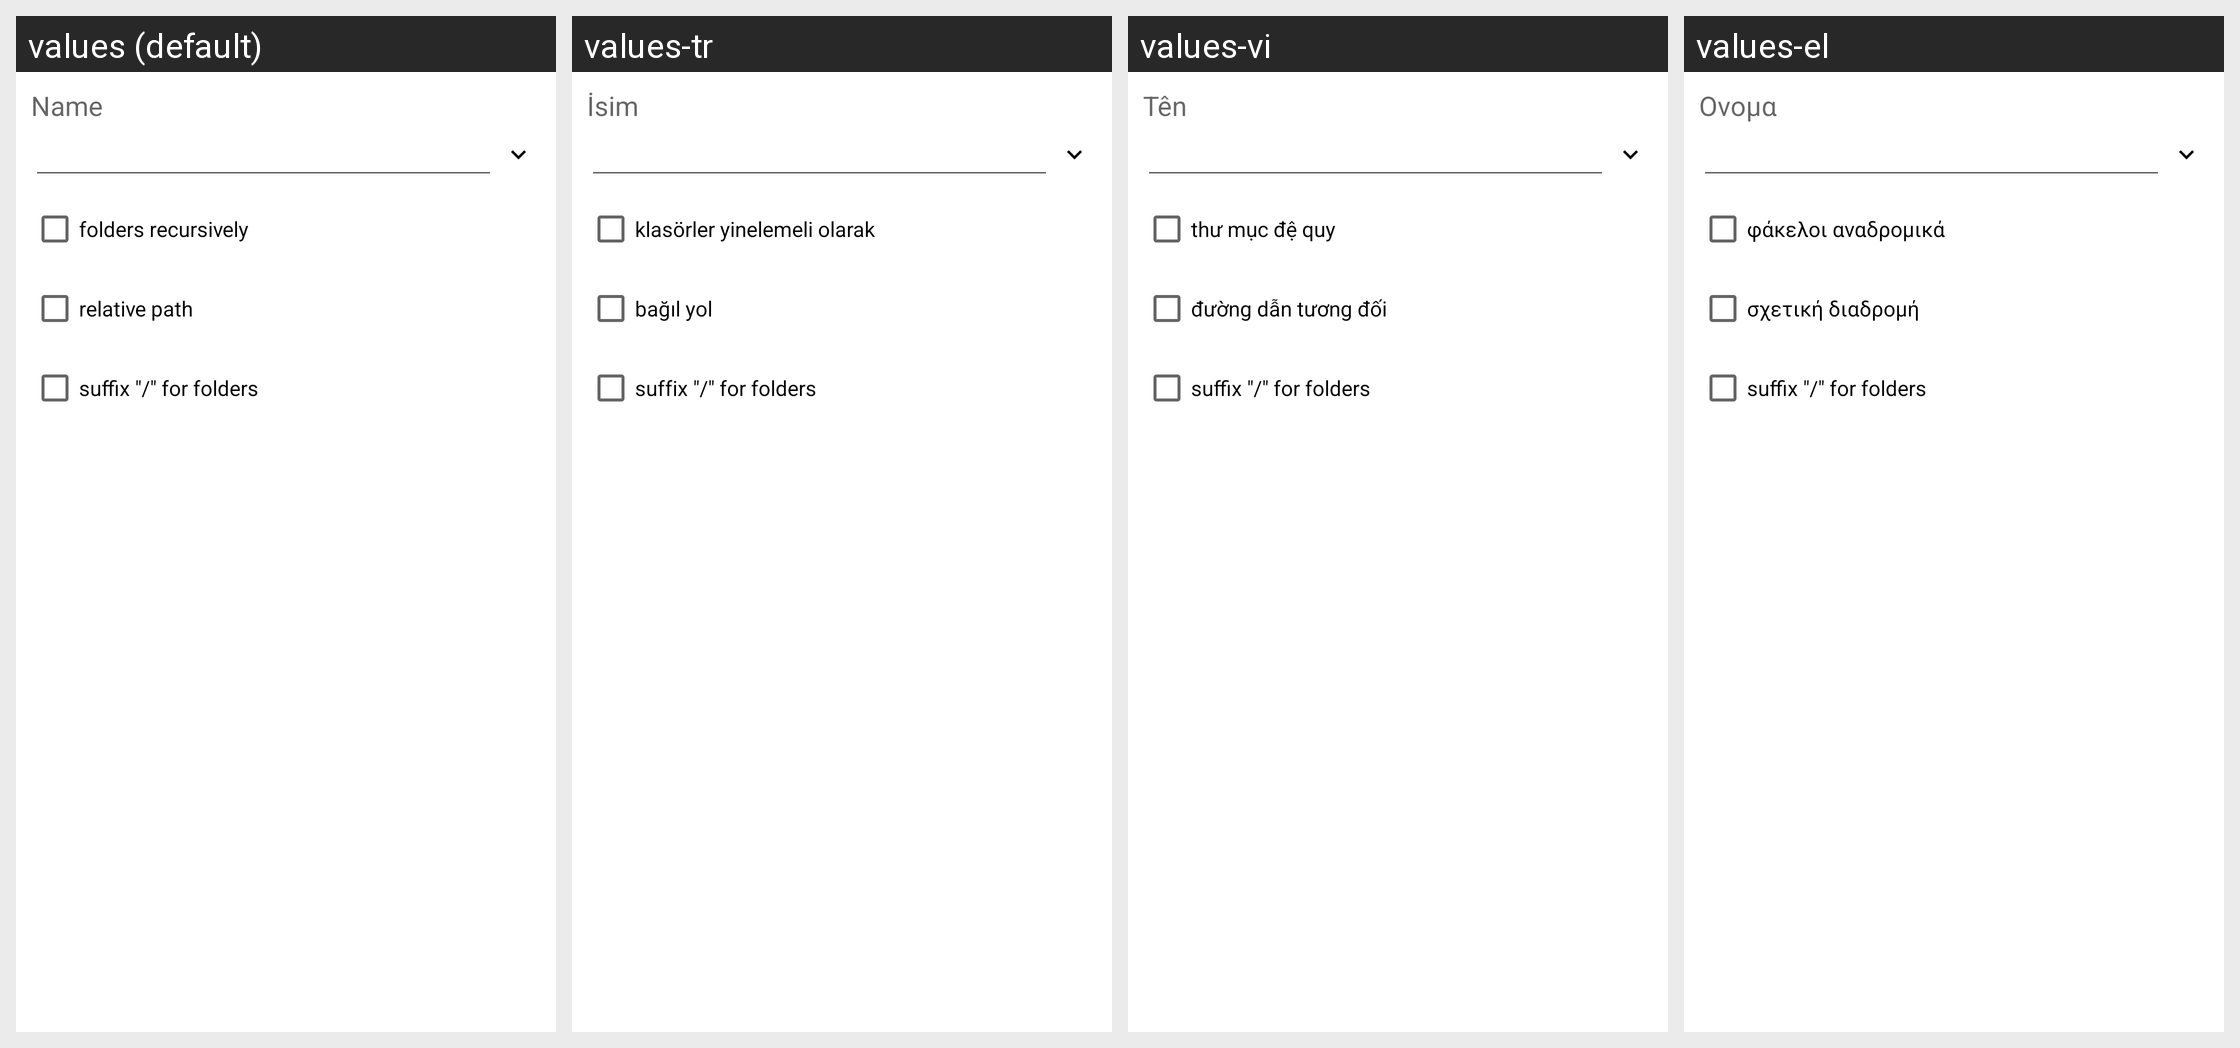

The Android screen above is rendered under several locales of the same app. Produce the string resources it draws, with the default and per-locale values.
Android screen res/layout/create_list.xml rendered under 4 locales, left to right: values (default), values-tr, values-vi, values-el. Device: Nexus 5 (rendered at 1080×1920; each locale shown at half size, 540×960, under a caption strip naming it); theme Theme.MaterialComponents.DayNight.NoActionBar.
Other locales in the repository, not shown: values-ar, values-bg, values-cs, values-de, values-es, values-fa, values-fr, values-he, values-hu, values-in, values-it, values-iw, values-ja, values-ko, values-lt, values-my, values-pl, values-pt, values-ro, values-ru, values-sq, values-uk, values-uz, values-zh.
Strings drawn on this screen, with the default value and each locale's value (text and hints the layout hard-codes, and strings that could not be matched under every locale, appear in the picture but are not listed):

name
  values: Name
  values-tr: İsim
  values-vi: Tên
  values-el: Ονομα

folders_rec
  values: folders recursively
  values-tr: klasörler yinelemeli olarak
  values-vi: thư mục đệ quy
  values-el: φάκελοι αναδρομικά

relative_path
  values: relative path
  values-tr: bağıl yol
  values-vi: đường dẫn tương đối
  values-el: σχετική διαδρομή

dir_suffix
  values: suffix "/" for folders
  values-tr: suffix "/" for folders  [not translated; the default value is used]
  values-vi: suffix "/" for folders  [not translated; the default value is used]
  values-el: suffix "/" for folders  [not translated; the default value is used]
